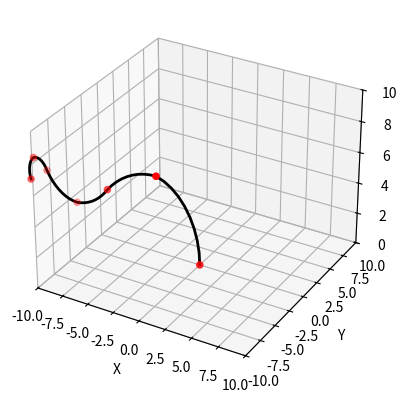

The matplotlib source for this figure:
from numpy import cos, sin, pi, sqrt, arange
from numpy import cos, sin, pi, arange
import numpy as np
import matplotlib.pyplot as plt

def rot_matrix(axis, angle):
    """
    Function to generate a rotation matrix for a given axis and angle.

    Parameters
    ----------
    axis : (list) - Axis of rotation
    angle: (float) - Angle of rotation[rads]

    Returns
    -------
    rot_mat : (numpy array) - Rotation matrix
    """

    x, y, z = axis
    c = cos(angle)
    s = sin(angle)
    rot_mat = np.array([[c + x**2*(1-c), x*y*(1-c) - z*s, x*z*(1-c) + y*s],
                        [y*x*(1-c) + z*s, c + y**2*(1-c), y*z*(1-c) - x*s],
                        [z*x*(1-c) - y*s, z*y*(1-c) + x*s, c + z**2*(1-c)]])
    return rot_mat

def parametric_arc(L, theta, N = 10):
    """
    Function to generate 3D points of an arc of a circle, contained in X-Z plane.

    Parameters
    ----------
    L : (float) - Length of the arc
    theta: (float) - Bending angle of the arc [rads]
    N : (int) - Number of points to generate

    Returns
    -------
    x, y, z : (numpy arrays) - 3D points of the arc
    """
    R = L/theta if theta != 0 else L
    theta_i = arange(0, theta, theta/N)
    z = R*sin(theta_i)
    x = -sqrt(R**2 - z**2)+R
    y = 0
    return x,y,z

def parametric_pcc(L, theta, phi, N = 10, p0 = [0,0,0]):
    """
    Function to generate chained arcs of circles in 3D space.

    Parameters
    ----------
    L : (list) - Lengths of the arcs
    theta: (list) - Bending angles of the arcs [rads]
    phi: (list) - Rotation angles of the arcs [rads]
    N : (int) - Number of points to generate for each arc. Default: 10
    p0 : (list) - Starting point of the chain. Default: [0,0,0]

    Returns
    -------
    x, y, z : (numpy arrays) - 3D points of the chained arcs
    knots : (list) - Joint points between arcs    
    """
    
    theta_prev = 0
    rot_mat = rot_matrix([0,0,1], phi[0])

    x_combined = []
    y_combined = []
    z_combined = []
    knots = []
    knots.append(p0)

    for i in range(6):
        x, y, z = parametric_arc(L[i], theta[i], N)

        rot_mat = np.dot(rot_mat, rot_matrix([0, 1, 0], theta_prev))
        rot_mat = np.dot(rot_mat, rot_matrix([0, 0, 1], phi[i]))

        x, y, z = np.dot(rot_mat, np.array([x, y, z], dtype=object)) + np.array(p0, dtype=object)

        p0 = np.array([x[-1], y[-1], z[-1]])

        theta_prev = theta[i]
        
        x_combined = np.concatenate((x_combined, x))
        y_combined = np.concatenate((y_combined, y))
        z_combined = np.concatenate((z_combined, z))
        
        knots.append(p0)

    return x_combined, y_combined, z_combined, knots

def main():
    # Example usage: Chained arcs of circles

    # L, theta an phi angles for each arc
    L = [8, 6, 4, 4, 2, 2]
    theta = [pi/2, pi/4, pi/4, pi/3, pi/2, pi/2]
    phi = [pi/2, 0, pi,0, 3*pi/2, 0]

    x, y, z, knots = parametric_pcc(L, theta, phi, N = 10, p0 = [0,0,0])

    # Plot the arc and spline curve
    fig = plt.figure()
    ax = fig.add_subplot(111, projection='3d')

    ax.plot(x, y, z, linewidth=2.0, c='k')
    ax.set_xlabel('X')
    ax.set_ylabel('Y')
    ax.set_zlabel('Z')

    # Axis limits
    l = 10
    ax.set_xlim([-l, l])
    ax.set_ylim([-l, l])
    ax.set_zlim([0, l])

    # Scatter end points
    end_points = np.array(knots)
    ax.scatter(end_points[:,0], end_points[:,1], end_points[:,2], c='r', marker='o')

    plt.show()

if __name__ == "__main__":
    main()